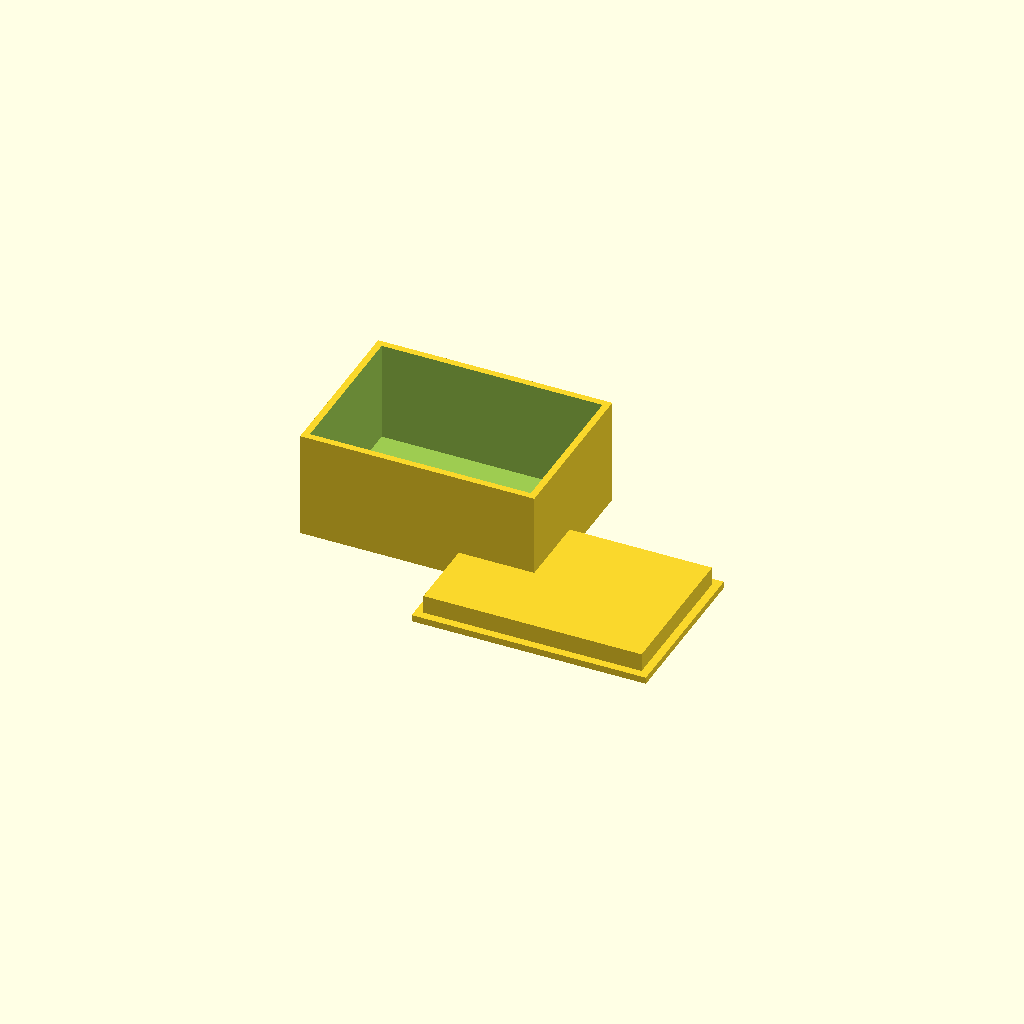
Cell 1: rendered with the file's own defaults.
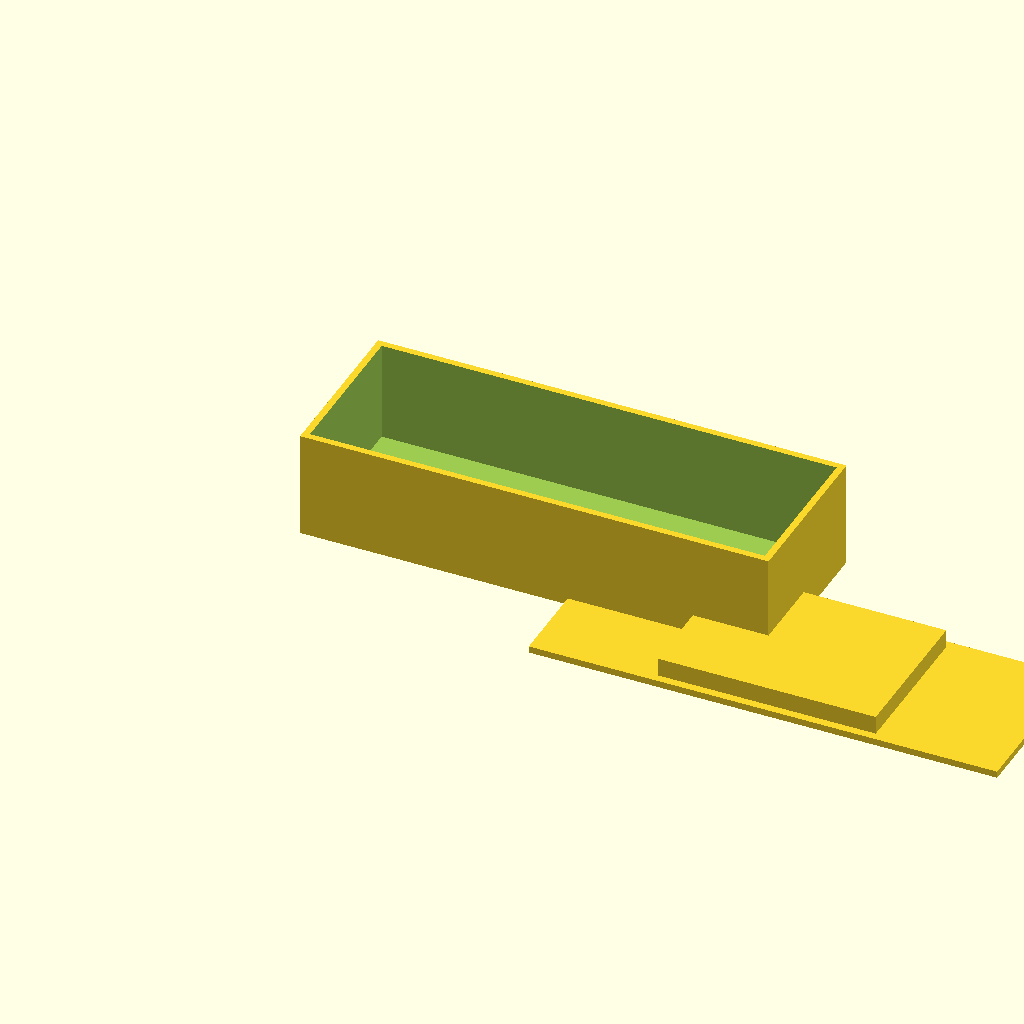
Cell 2 — box_x set to 140, the other parameters unchanged.
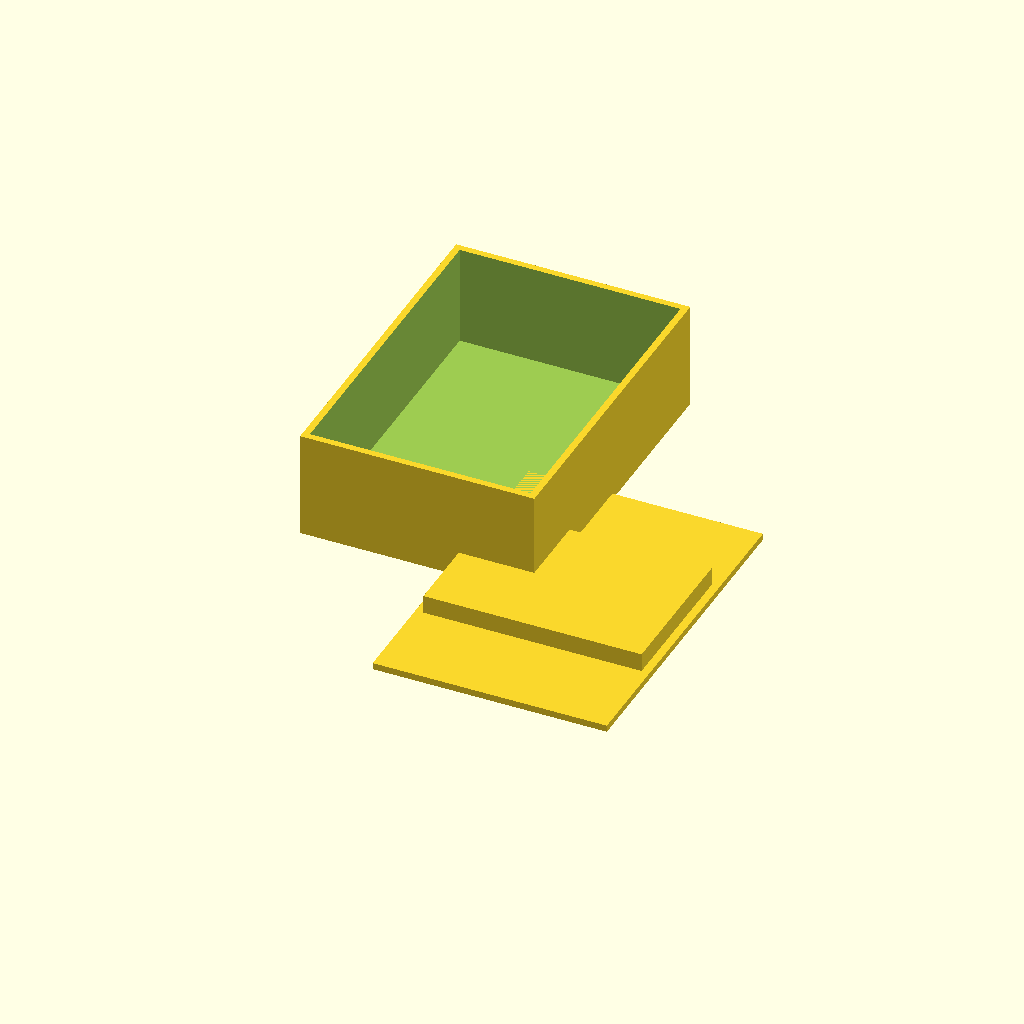
Cell 3: box_y = 100 (everything else at default).
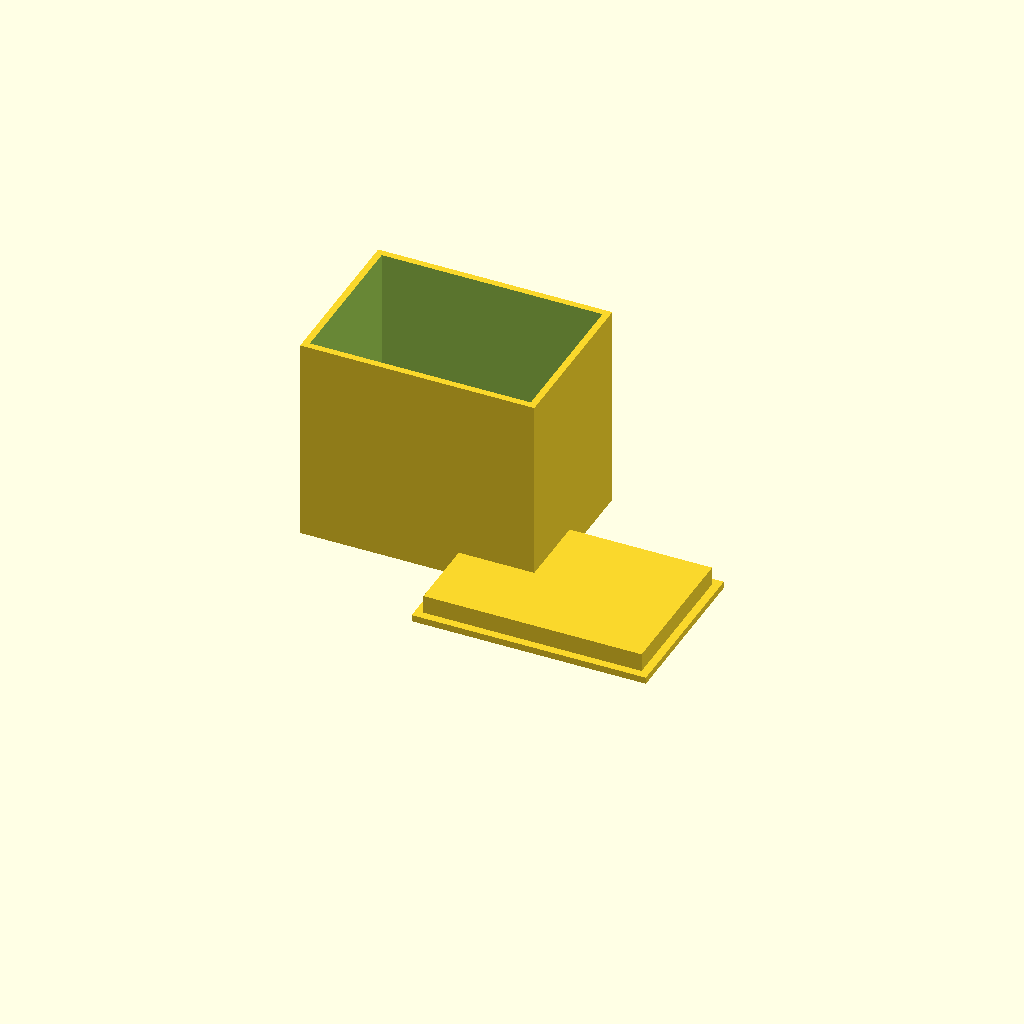
Cell 4 — box_z set to 60, the other parameters unchanged.
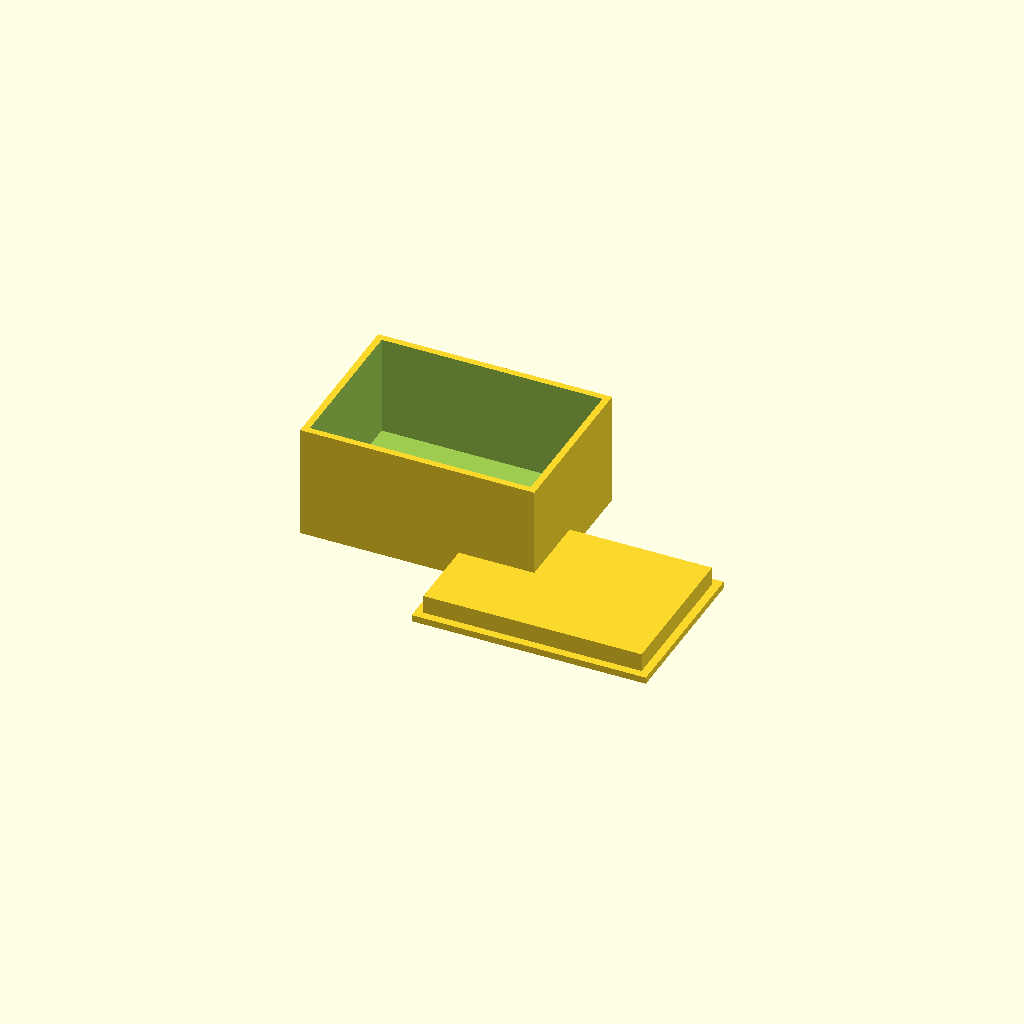
Cell 5: the same model with box_floor = 4.
One fixed orthographic camera (rotation 55°, 0°, 25°; colour scheme Cornfield) for every cell.
The OpenSCAD source (bench/results/gpu-v4-g7/code/scadcoder-v4/enclosure_box_and_lid_s2_a2.scad):
// Two-part enclosure for small electronics board
// Print orientation: both parts on the bed, z = 0 up, 10 mm gap between them

// ---------- Parameters ----------
box_x      = 70;    // box outer length (X)
box_y      = 50;    // box outer width (Y)
box_z      = 30;    // box height (Z)
box_wall   = 2;     // box wall thickness
box_floor  = 2;     // box floor thickness

lid_t      = 2;     // lid plate thickness
lip_t      = 1.5;   // lip wall thickness
lip_h      = 4;     // lip height
lip_x      = 65.6;  // lip outer length (X)
lip_y      = 45.6;  // lip outer width (Y)
lip_clear  = 0.2;   // clearance between lip and box opening (each side)

gap        = 10;    // gap between box and lid prints
eps        = 0.5;   // cutter overshoot past faces

$fn = 64;

// ---------- Derived ----------
lip_x2 = lip_x - 2 * lip_clear;   // lip inner length (X), matches box opening
lip_y2 = lip_y - 2 * lip_clear;   // lip inner width (Y), matches box opening

// ---------- Modules ----------
module box() {
    difference() {
        cube([box_x, box_y, box_z + box_floor]);
        translate([box_wall, box_wall, box_floor])
            cube([box_x - 2 * box_wall,
                   box_y - 2 * box_wall,
                   box_z + 1]);     // open top, cutter past the top face
    }
}

module lid() {
    union() {
        // Plate, printed upside down, resting on the bed
        translate([-box_x / 2, -box_y / 2, 0])
            cube([box_x, box_y, lid_t]);

        // Lip on top of the plate, centred on it
        translate([-lip_x2 / 2, -lip_y2 / 2, lid_t])
            cube([lip_x2, lip_y2, lip_h + lip_t]);
    }
}

// ---------- Layout ----------
union() {
    translate([0, 0, 0])
        box();

    translate([box_x + gap, 0, 0])
        lid();
}
Parameter table extracted from the source (name, type, default, range or options):
box_x: number, default 70
box_y: number, default 50
box_z: number, default 30
box_wall: number, default 2
box_floor: number, default 2
lid_t: number, default 2
lip_t: number, default 1.5
lip_h: number, default 4
lip_x: number, default 65.6
lip_y: number, default 45.6
lip_clear: number, default 0.2
gap: number, default 10
eps: number, default 0.5
